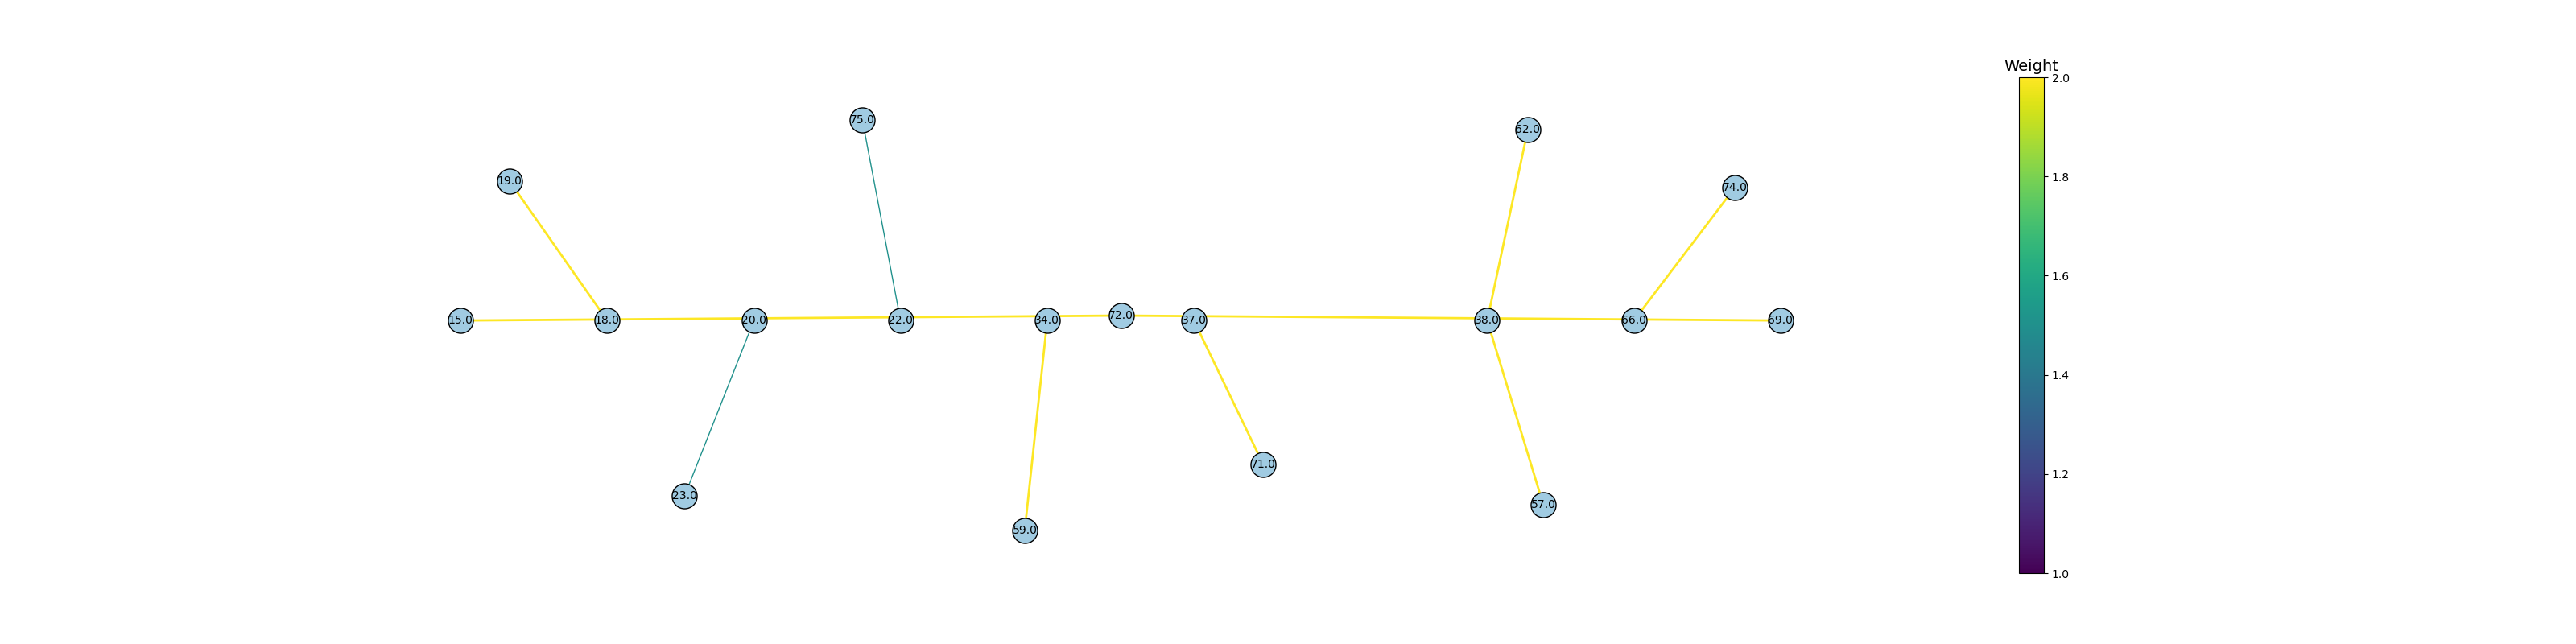

Values plotted in this chart, from the file beside it:
Site 1, Site 2, P [Site 1 –> Site 2], P [Site 2 –> Site 1], P [Site 1 <–> Site 2], Site 1 subs, Site 2 subs, Shared subs
15.0, 72.0, 0.3804, 0.3999, 0.7803, 2.0, 3.0, 2.0
18.0, 19.0, 0.2148, 0.3072, 0.5221, 5.0, 2.0, 2.0
20.0, 23.0, 0.2388, 0.3347, 0.5735, 1.0, 1.0, 1.0
22.0, 75.0, 0.2551, 0.2671, 0.5223, 1.0, 1.0, 1.0
34.0, 59.0, 0.4057, 0.2783, 0.684, 2.0, 5.0, 2.0
37.0, 71.0, 0.2001, 0.3043, 0.5044, 5.0, 2.0, 2.0
38.0, 57.0, 0.5062, 0.2703, 0.7765, 2.0, 3.0, 2.0
38.0, 62.0, 0.4275, 0.181, 0.6085, 2.0, 4.0, 2.0
66.0, 74.0, 0.3826, 0.4568, 0.8394, 3.0, 2.0, 2.0
69.0, 72.0, 0.06616, 0.5158, 0.5819, 3.0, 3.0, 2.0
